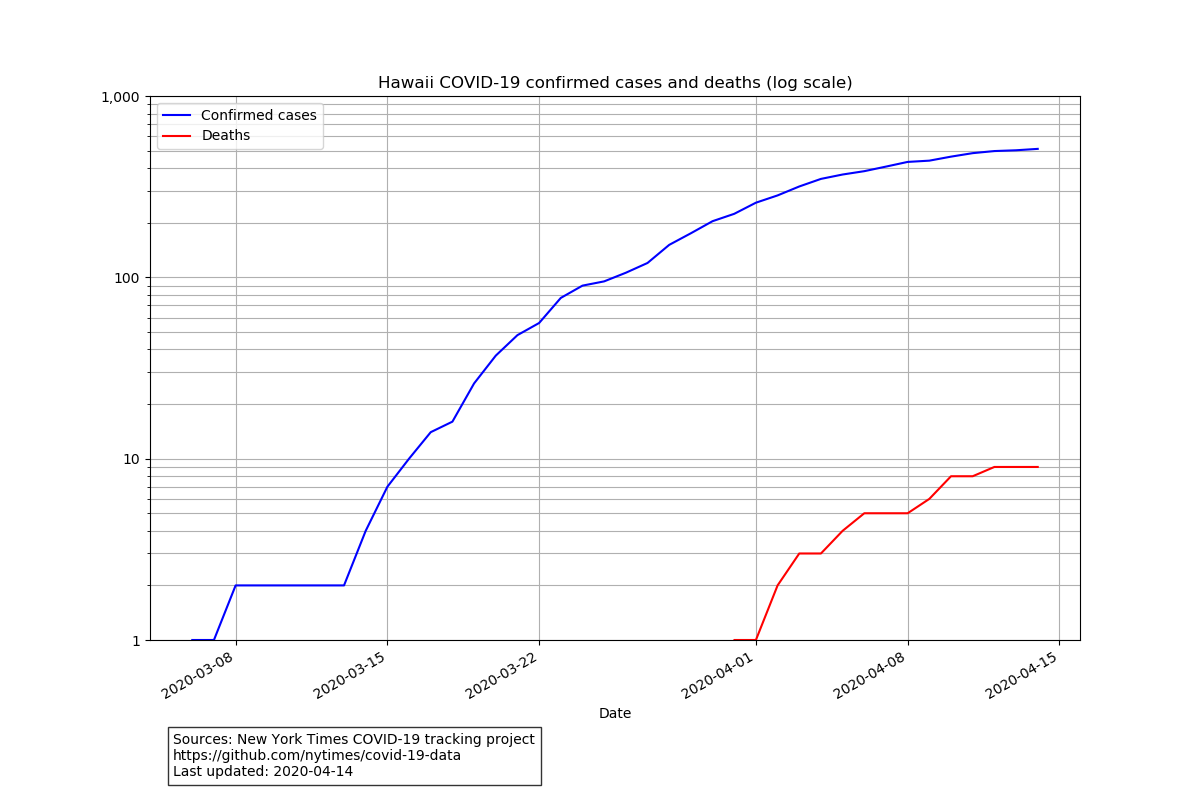

The data file committed next to this chart (first rows):
date, cases, deaths
2020-03-06, 1, 0
2020-03-07, 1, 0
2020-03-08, 2, 0
2020-03-09, 2, 0
2020-03-10, 2, 0
2020-03-11, 2, 0
2020-03-12, 2, 0
2020-03-13, 2, 0
2020-03-14, 4, 0
2020-03-15, 7, 0
2020-03-16, 10, 0
2020-03-17, 14, 0
2020-03-18, 16, 0
2020-03-19, 26, 0
2020-03-20, 37, 0
2020-03-21, 48, 0
2020-03-22, 56, 0
2020-03-23, 77, 0
2020-03-24, 90, 0
2020-03-25, 95, 0
2020-03-26, 106, 0
2020-03-27, 120, 0
2020-03-28, 151, 0
2020-03-29, 175, 0
2020-03-30, 204, 0
2020-03-31, 224, 1
2020-04-01, 258, 1
2020-04-02, 283, 2
2020-04-03, 317, 3
2020-04-04, 349, 3
2020-04-05, 369, 4
2020-04-06, 385, 5
2020-04-07, 408, 5
2020-04-08, 433, 5
2020-04-09, 440, 6
2020-04-10, 463, 8
2020-04-11, 484, 8
2020-04-12, 497, 9
2020-04-13, 502, 9
2020-04-14, 511, 9
